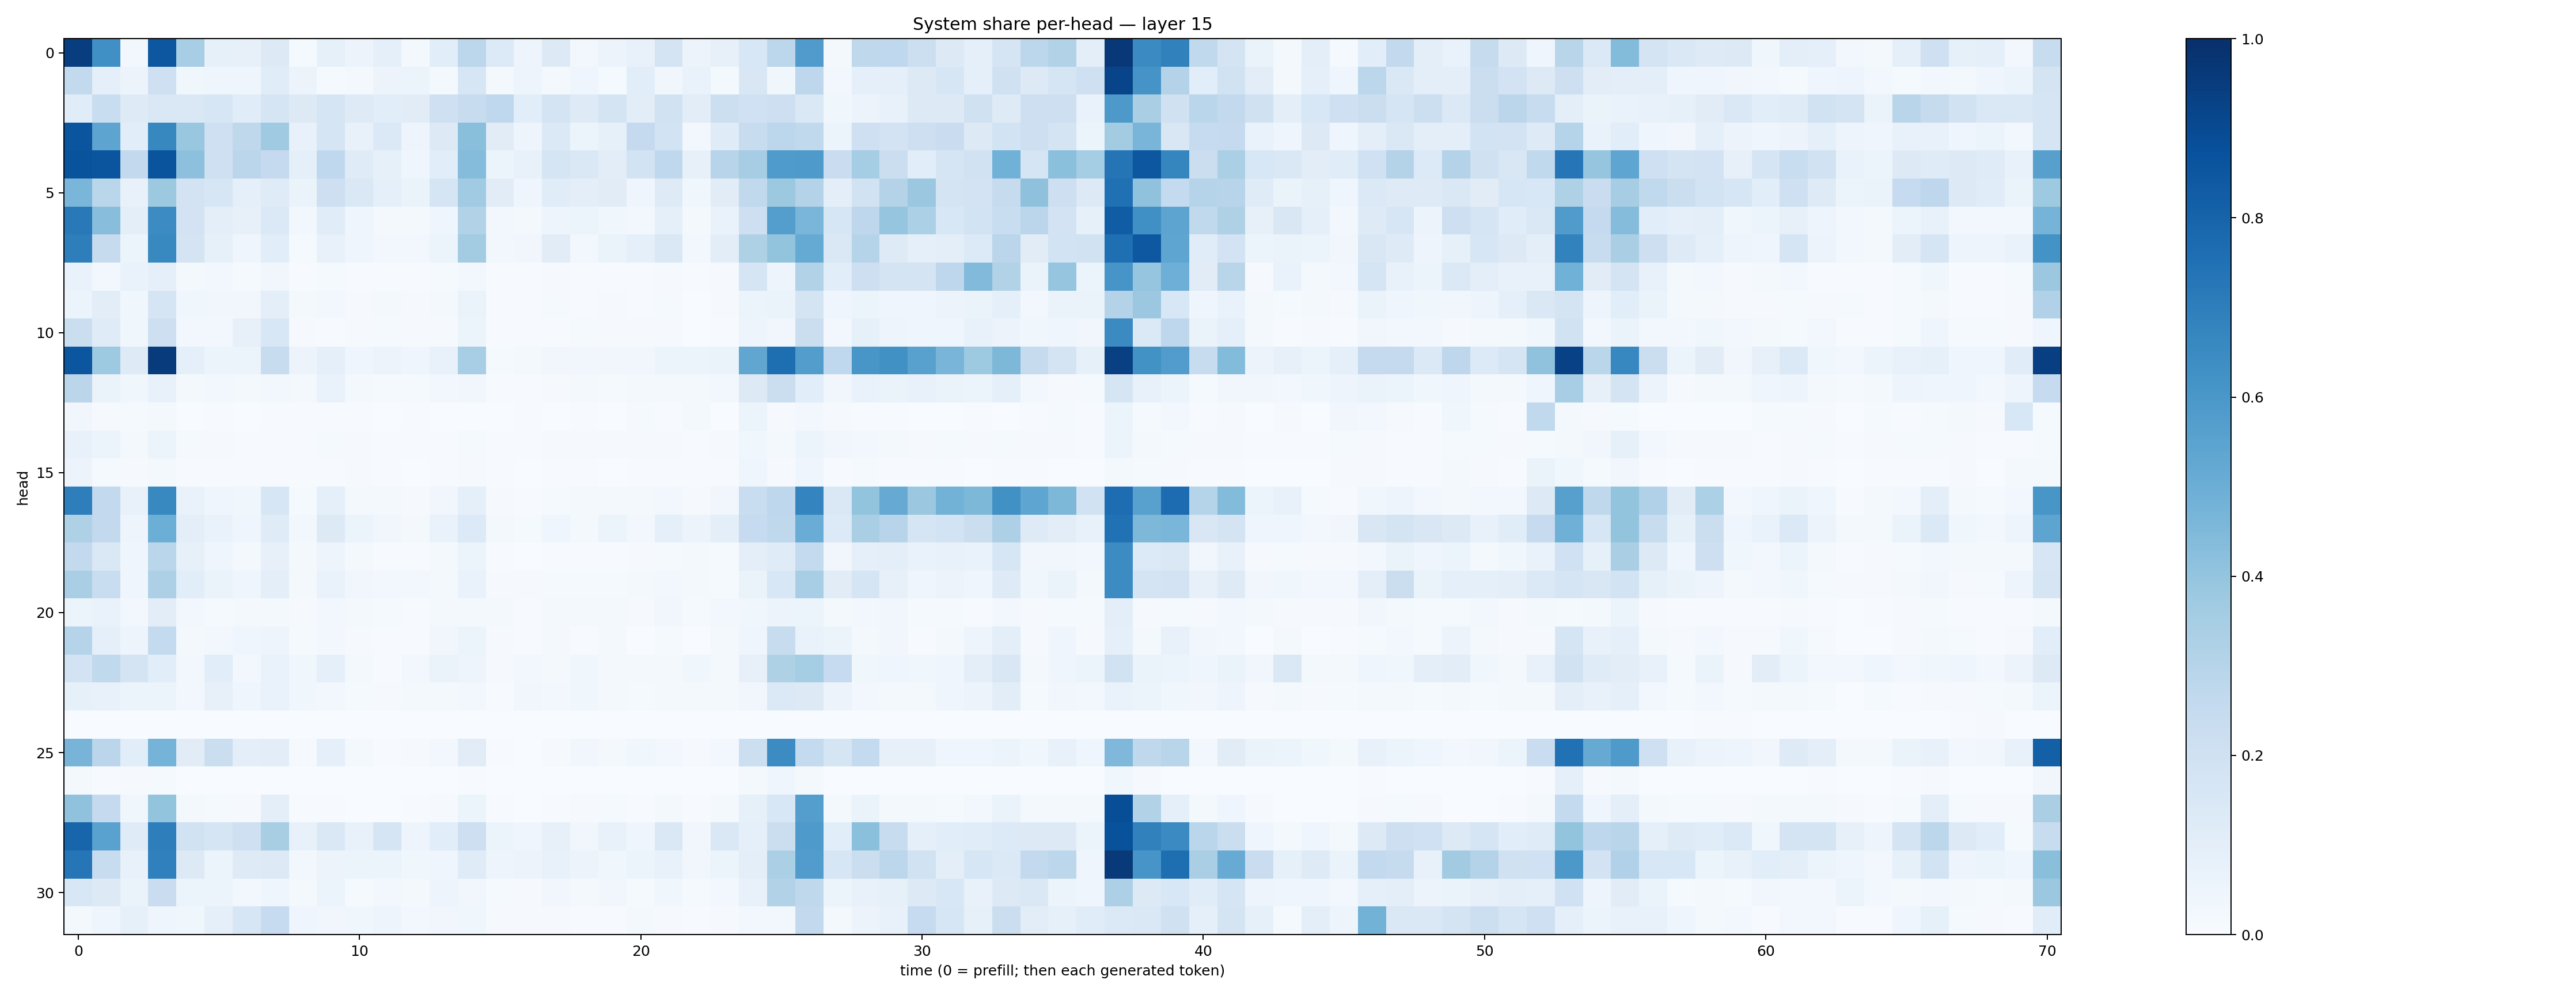

The table this chart was drawn from, first rows:
0.94405854, 0.63098097, 0.030444598, 0.8509577, 0.34655157, 0.08439967, 0.07857288, 0.1309945, 0.014452737, 0.08414749, 0.05754527, 0.090458065, 0.022627331, 0.10654898, 0.27830866, 0.13305067, 0.04903052, 0.12611264, 0.026437148, 0.05632511, 0.07213971, 0.17591752, 0.055046976, 0.07992783
0.2582, 0.08742, 0.05736, 0.207, 0.03552, 0.04426, 0.04633, 0.1162, 0.05813, 0.01272, 0.01787, 0.05706, 0.05369, 0.01985, 0.1565, 0.02302, 0.04713, 0.02121, 0.04492, 0.0143, 0.107, 0.03268, 0.06975, 0.01917
0.1162, 0.2327, 0.1232, 0.1473, 0.1479, 0.157, 0.1158, 0.1647, 0.1291, 0.1684, 0.1244, 0.1093, 0.1118, 0.2082, 0.2388, 0.2681, 0.1075, 0.1738, 0.1233, 0.1748, 0.104, 0.1909, 0.1023, 0.2152
0.858, 0.5411, 0.108, 0.6608, 0.3855, 0.2046, 0.2725, 0.3678, 0.07486, 0.1672, 0.07047, 0.1399, 0.04994, 0.1297, 0.425, 0.1117, 0.04771, 0.137, 0.05453, 0.08492, 0.2503, 0.1858, 0.02483, 0.1202
0.8664, 0.8579, 0.2612, 0.8599, 0.4174, 0.21, 0.2825, 0.2512, 0.08613, 0.2681, 0.1205, 0.0845, 0.04398, 0.1067, 0.4356, 0.05226, 0.07038, 0.1707, 0.1434, 0.1026, 0.1864, 0.2662, 0.07903, 0.2946
0.4632, 0.2857, 0.07632, 0.3787, 0.1812, 0.1639, 0.08801, 0.1175, 0.065, 0.2125, 0.1418, 0.0932, 0.06587, 0.1657, 0.3667, 0.1098, 0.0433, 0.116, 0.095, 0.1105, 0.04102, 0.1211, 0.03627, 0.1108
0.7153, 0.4294, 0.09748, 0.6476, 0.1815, 0.09697, 0.0819, 0.1376, 0.02996, 0.1151, 0.04186, 0.02164, 0.02103, 0.03937, 0.3092, 0.02433, 0.01993, 0.04877, 0.05231, 0.03851, 0.02964, 0.08689, 0.02275, 0.06913
0.6988, 0.2439, 0.05153, 0.6594, 0.1737, 0.08534, 0.0443, 0.1087, 0.0133, 0.07425, 0.04622, 0.02536, 0.02636, 0.06022, 0.3558, 0.02983, 0.03439, 0.1113, 0.03095, 0.06287, 0.08643, 0.1476, 0.02983, 0.1035
0.06666, 0.02861, 0.06657, 0.08926, 0.02123, 0.0248, 0.01324, 0.0343, 0.006538, 0.01393, 0.007394, 0.00564, 0.006055, 0.01198, 0.02779, 0.004589, 0.00592, 0.0106, 0.006126, 0.006324, 0.006014, 0.008273, 0.005199, 0.008759
0.05913, 0.1044, 0.03884, 0.1666, 0.03739, 0.03415, 0.03126, 0.09821, 0.02299, 0.02797, 0.00897, 0.01909, 0.00935, 0.0188, 0.06414, 0.00604, 0.005422, 0.01317, 0.00722, 0.009425, 0.006228, 0.01335, 0.003433, 0.0106
0.2202, 0.12, 0.03655, 0.2123, 0.02569, 0.02722, 0.08093, 0.1528, 0.008066, 0.007474, 0.008775, 0.01402, 0.008655, 0.009374, 0.05333, 0.006434, 0.004956, 0.006334, 0.01443, 0.008473, 0.008749, 0.01091, 0.003726, 0.006409
0.8542, 0.3738, 0.1219, 0.9541, 0.08986, 0.05305, 0.05981, 0.2404, 0.05695, 0.08989, 0.04122, 0.05559, 0.04617, 0.0718, 0.3441, 0.01518, 0.02091, 0.03155, 0.03343, 0.03248, 0.03374, 0.05385, 0.05911, 0.06365
0.2845, 0.06347, 0.03847, 0.07089, 0.01772, 0.02795, 0.02326, 0.02374, 0.01727, 0.06925, 0.02287, 0.01478, 0.01372, 0.02574, 0.03419, 0.007803, 0.004317, 0.01045, 0.0164, 0.01493, 0.01669, 0.02251, 0.01838, 0.02931
0.03415, 0.01023, 0.01511, 0.02322, 0.003862, 0.003942, 0.003404, 0.005922, 0.003957, 0.004451, 0.003932, 0.002797, 0.004105, 0.002892, 0.002741, 0.002424, 0.004018, 0.001635, 0.00737, 0.002738, 0.01185, 0.005902, 0.01572, 0.002706
0.07506, 0.05877, 0.02258, 0.05878, 0.01295, 0.01166, 0.006223, 0.005862, 0.006685, 0.01528, 0.008913, 0.005436, 0.004259, 0.005215, 0.01183, 0.005665, 0.00698, 0.009612, 0.01152, 0.008234, 0.009718, 0.01068, 0.005123, 0.008046
0.05844, 0.01498, 0.008823, 0.02098, 0.00731, 0.005963, 0.004185, 0.005565, 0.007351, 0.007184, 0.008846, 0.006427, 0.00365, 0.007104, 0.01094, 0.00633, 0.003248, 0.005467, 0.007586, 0.003345, 0.004997, 0.005197, 0.004285, 0.003931
0.6991, 0.2599, 0.07227, 0.6569, 0.06912, 0.04622, 0.03617, 0.1603, 0.01398, 0.09156, 0.01962, 0.0178, 0.01112, 0.03374, 0.08753, 0.009616, 0.004499, 0.01305, 0.02243, 0.0162, 0.01859, 0.02865, 0.01016, 0.03509
0.3238, 0.2613, 0.05045, 0.4974, 0.09818, 0.0684, 0.04279, 0.12, 0.02563, 0.1252, 0.05287, 0.03152, 0.02096, 0.06721, 0.1337, 0.0215, 0.01455, 0.042, 0.02043, 0.0541, 0.02939, 0.09032, 0.05665, 0.1011
0.2591, 0.1417, 0.0422, 0.2879, 0.07968, 0.04058, 0.02296, 0.0782, 0.01619, 0.04812, 0.0207, 0.007781, 0.007643, 0.01887, 0.06249, 0.004054, 0.002756, 0.003925, 0.00621, 0.006146, 0.00918, 0.01296, 0.0208, 0.01338
0.3376, 0.2314, 0.04145, 0.3274, 0.1072, 0.06445, 0.04426, 0.09695, 0.02127, 0.06954, 0.03305, 0.02757, 0.02531, 0.0226, 0.06931, 0.008292, 0.01119, 0.01416, 0.01401, 0.01454, 0.02227, 0.02546, 0.01654, 0.0134
0.05464, 0.06809, 0.02361, 0.1053, 0.02535, 0.0148, 0.01652, 0.01779, 0.01067, 0.02387, 0.01898, 0.01252, 0.00735, 0.01572, 0.01857, 0.02148, 0.006735, 0.02218, 0.0163, 0.01952, 0.0116, 0.03434, 0.01289, 0.02356
0.2996, 0.09348, 0.05069, 0.2556, 0.02206, 0.0311, 0.04211, 0.04778, 0.01481, 0.02577, 0.009454, 0.006104, 0.006489, 0.0331, 0.0519, 0.01132, 0.005152, 0.01991, 0.004201, 0.0173, 0.002648, 0.01384, 0.003289, 0.01823
0.1812, 0.2634, 0.1792, 0.1094, 0.02502, 0.1087, 0.02513, 0.06802, 0.03709, 0.08928, 0.01884, 0.006211, 0.02933, 0.06592, 0.04772, 0.008338, 0.0283, 0.02163, 0.03722, 0.01668, 0.02084, 0.02073, 0.03827, 0.0228
0.08242, 0.0739, 0.05206, 0.0612, 0.02572, 0.08079, 0.04572, 0.06955, 0.03601, 0.0289, 0.01268, 0.01005, 0.01985, 0.02081, 0.02419, 0.007623, 0.03346, 0.02648, 0.03689, 0.01949, 0.01531, 0.01874, 0.01907, 0.01724
0.001447, 0.003101, 0.0005808, 0.0006996, 0.0006876, 0.0004836, 0.0005766, 0.0008924, 0.000569, 0.0003589, 0.0001914, 0.0009297, 0.0004925, 0.0001974, 0.002337, 0.003397, 0.0009625, 0.001322, 0.0002699, 0.0008536, 0.001159, 0.003274, 0.001834, 0.001501
0.4703, 0.2844, 0.1091, 0.4763, 0.1114, 0.226, 0.09953, 0.1047, 0.01083, 0.08808, 0.01658, 0.006193, 0.008625, 0.03072, 0.1122, 0.006261, 0.003405, 0.009894, 0.03469, 0.02256, 0.03784, 0.0272, 0.01071, 0.02683
0.02029, 0.007061, 0.008262, 0.0121, 0.001573, 0.002498, 0.0007698, 0.001038, 0.000648, 0.0005488, 0.0001227, 0.0001489, 0.0003524, 0.0002482, 0.004337, 0.0001701, 0.0002735, 0.0006606, 0.002167, 0.0006912, 0.00192, 0.0009904, 0.0003549, 0.0005884
0.408, 0.2531, 0.03689, 0.4002, 0.01968, 0.01272, 0.00918, 0.09749, 0.005102, 0.004049, 0.001855, 0.001544, 0.005049, 0.008885, 0.05266, 0.005701, 0.002258, 0.007669, 0.009018, 0.01359, 0.005457, 0.02189, 0.00753, 0.02235
0.7944, 0.5515, 0.1194, 0.6974, 0.1951, 0.1689, 0.2085, 0.3436, 0.07112, 0.1426, 0.07342, 0.1711, 0.04997, 0.1074, 0.2136, 0.05123, 0.03994, 0.07979, 0.03328, 0.07754, 0.03961, 0.143, 0.03195, 0.1414
0.7279, 0.2363, 0.0765, 0.6908, 0.1263, 0.05262, 0.1218, 0.1284, 0.03112, 0.05586, 0.06009, 0.05453, 0.03556, 0.04186, 0.12, 0.05015, 0.05571, 0.07229, 0.05754, 0.03664, 0.06125, 0.0739, 0.03477, 0.05189
0.1547, 0.1303, 0.06387, 0.2271, 0.05468, 0.05871, 0.03063, 0.04038, 0.01729, 0.05296, 0.01491, 0.02681, 0.01672, 0.04707, 0.03167, 0.01211, 0.01093, 0.03338, 0.01972, 0.03204, 0.01335, 0.03666, 0.01235, 0.02756
0.02292, 0.04577, 0.08311, 0.0436, 0.03565, 0.0869, 0.1571, 0.2474, 0.04618, 0.03233, 0.03808, 0.0474, 0.02493, 0.0348, 0.03875, 0.008153, 0.01096, 0.01159, 0.005013, 0.007779, 0.0171, 0.008176, 0.004316, 0.01028
